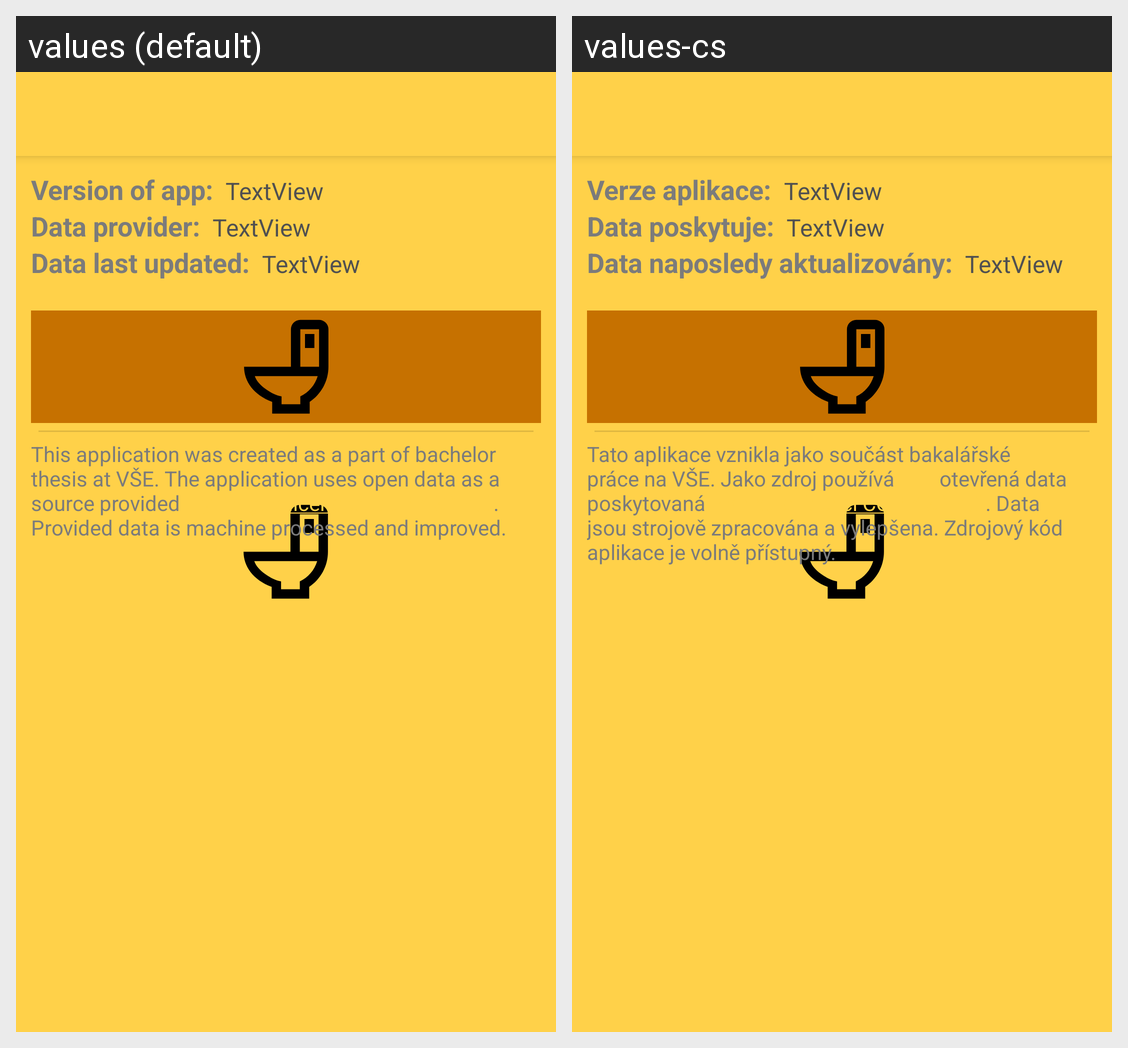

The same Android screen rendered under two of its app's locales, left to right. List the strings drawn on it with the default value and each locale's translation.
Android screen res/layout/activity_info.xml rendered under 2 locales, left to right: values (default), values-cs. Device: Nexus 5 (rendered at 1080×1920; each locale shown at half size, 540×960, under a caption strip naming it); theme AppTheme.Launcher.
Strings drawn on this screen, with the default value and each locale's value (text and hints the layout hard-codes, and strings that could not be matched under every locale, appear in the picture but are not listed):

app_version_info
  values: Version of app:
  values-cs: Verze aplikace:

app_data_provider_info
  values: Data provider:
  values-cs: Data poskytuje:

app_data_updated_info
  values: Data last updated:
  values-cs: Data naposledy aktualizovány:
